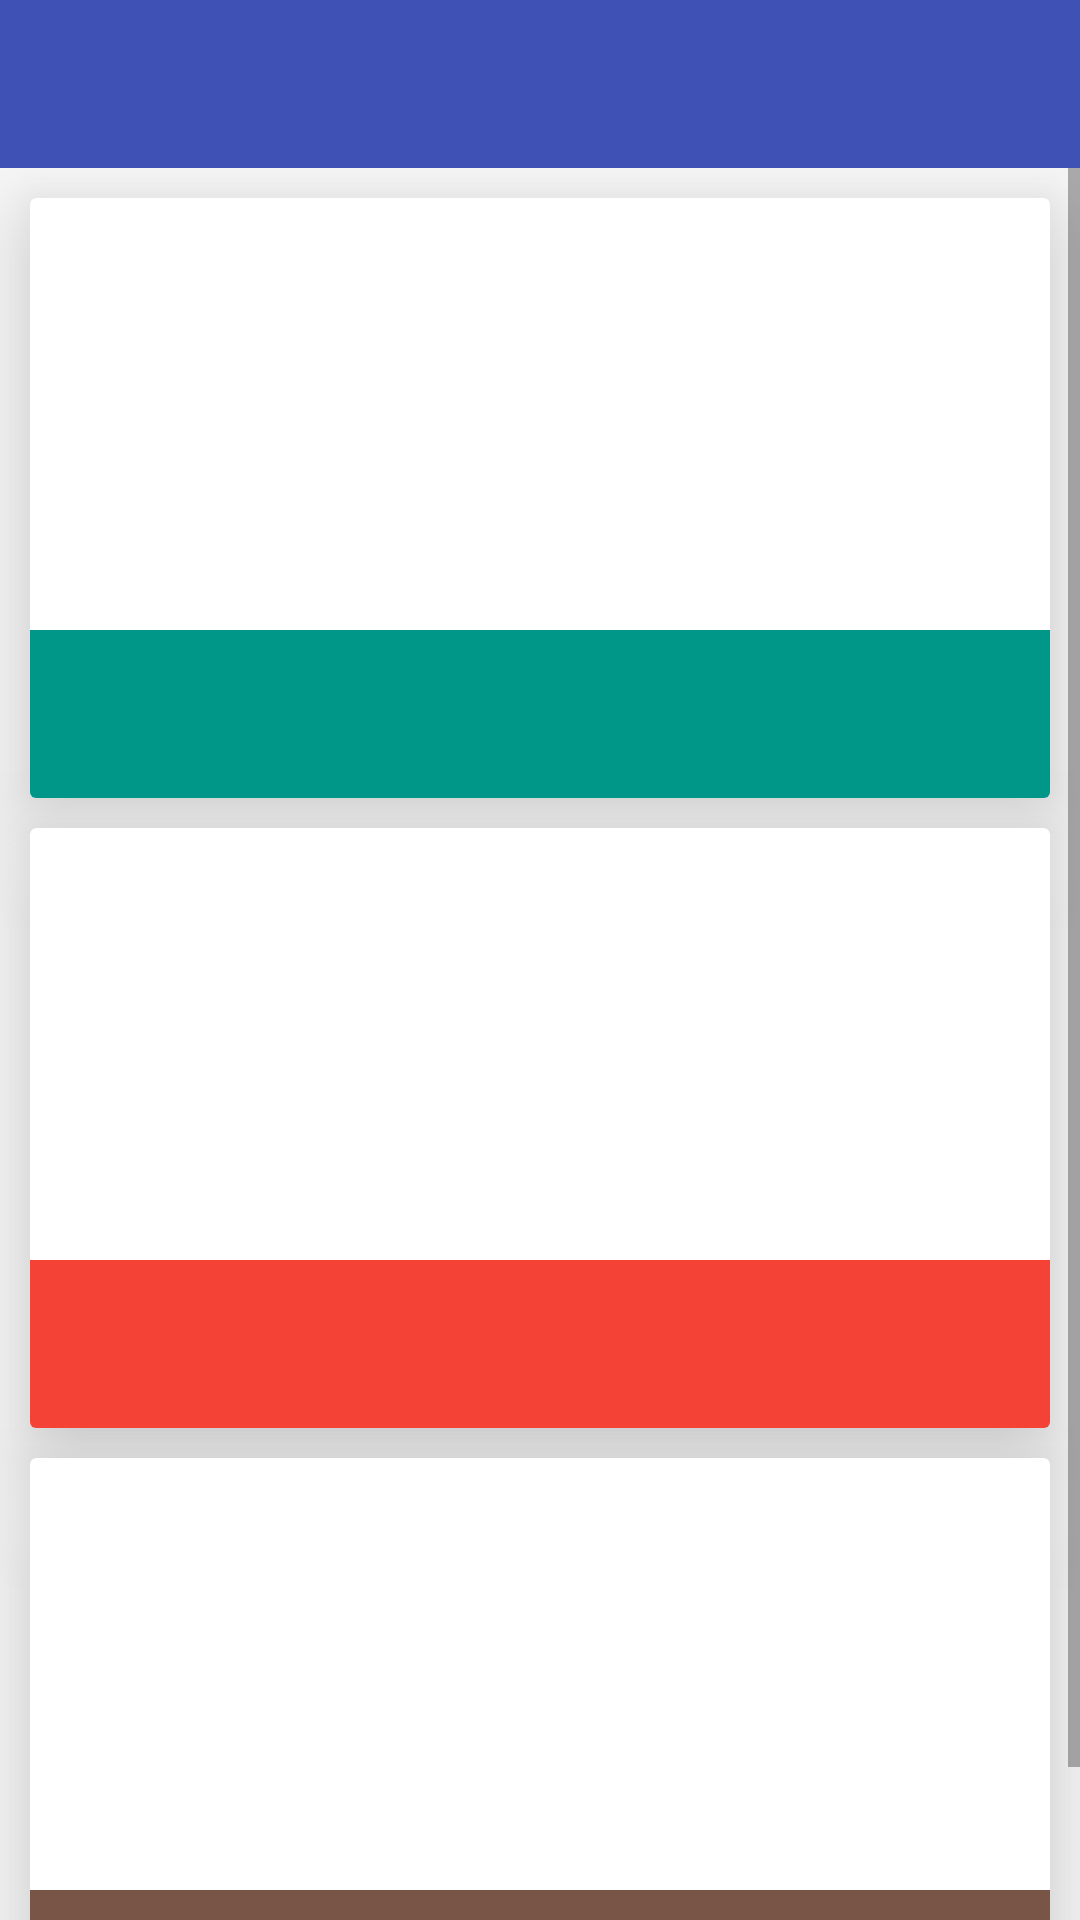

Layout XML and referenced resources for this Android screen:
<!-- AndroidManifest.xml: application theme AppThemeLight -->
<!-- res/layout/activity_course.xml -->
<RelativeLayout xmlns:android="http://schemas.android.com/apk/res/android"
    xmlns:card_view="http://schemas.android.com/apk/res-auto"
    xmlns:tools="http://schemas.android.com/tools"
    android:layout_width="match_parent"
    android:layout_height="match_parent"
    tools:context="urvesh.com.somaiya.Course">

    <include
        android:id="@+id/app_bar"
        layout="@layout/app_bar" />

    <ScrollView
        android:layout_width="match_parent"
        android:layout_height="wrap_content"
        android:layout_below="@+id/app_bar">

        <RelativeLayout
            android:layout_width="match_parent"
            android:layout_height="wrap_content">




                <android.support.v7.widget.CardView
                    android:id="@+id/card_view_arts"
                    android:layout_width="match_parent"
                    android:layout_height="200dp"
                    android:layout_gravity="center"
                    android:layout_marginBottom="5dp"
                    android:layout_marginLeft="10dp"
                    android:layout_marginRight="10dp"
                    android:layout_marginTop="10dp"
                    card_view:cardCornerRadius="2dp"
                    card_view:cardElevation="20dp"
                    android:layout_alignParentEnd="false"
                    android:layout_alignParentStart="true"
                    android:background="#009688">

                    <LinearLayout
                        android:id="@+id/layout_arts"
                        android:layout_width="match_parent"
                        android:layout_height="match_parent"
                        android:clickable="true"
                        android:foreground="?android:attr/selectableItemBackground"
                        android:gravity="center|bottom"
                        android:orientation="vertical">
                        <include
                            android:layout_height="56dp"
                            android:layout_width="match_parent"
                            android:id="@+id/app_bar_arts1"
                            layout="@layout/app_bar_arts"
                            android:transitionName="@string/action_bar_animation_arts"
                            android:layout_gravity="bottom">
                        </include>

                    </LinearLayout>
                </android.support.v7.widget.CardView>





                <android.support.v7.widget.CardView
                    android:id="@+id/card_view_commerce"
                    android:layout_width="match_parent"
                    android:layout_height="200dp"
                    android:layout_gravity="center"
                    android:layout_marginBottom="5dp"
                    android:layout_marginLeft="10dp"
                    android:layout_marginRight="10dp"
                    android:layout_marginTop="5dp"
                    card_view:cardCornerRadius="2dp"
                    card_view:cardElevation="20dp"
                    android:clickable="true"
                    android:foreground="?android:attr/selectableItemBackground"
                    android:layout_below="@+id/card_view_arts">

                    <LinearLayout
                        android:id="@+id/layout_commerce"
                        android:layout_width="match_parent"
                        android:layout_height="match_parent"
                        android:gravity="center|bottom"
                        android:orientation="vertical"
                        android:clickable="true"
                        android:foreground="?android:attr/selectableItemBackground">
                        <include
                            android:layout_height="56dp"
                            android:layout_width="match_parent"
                            android:id="@+id/app_bar_commerce1"
                            layout="@layout/app_bar_commerce"
                            android:transitionName="@string/action_bar_animation_commerce"
                            android:layout_gravity="bottom">
                        </include>
                    </LinearLayout>
                </android.support.v7.widget.CardView>



                <android.support.v7.widget.CardView
                    android:id="@+id/card_view_science"
                    android:layout_width="match_parent"
                    android:layout_height="200dp"
                    android:layout_gravity="center"
                    android:layout_marginBottom="10dp"
                    android:layout_marginLeft="10dp"
                    android:layout_marginRight="10dp"
                    android:layout_marginTop="5dp"
                    card_view:cardCornerRadius="2dp"
                    card_view:cardElevation="20dp"
                    android:clickable="true"
                    android:foreground="?android:attr/selectableItemBackground"
                    android:layout_below="@+id/card_view_commerce">

                    <LinearLayout
                        android:id="@+id/layout_science"
                        android:layout_width="match_parent"
                        android:layout_height="match_parent"
                        android:gravity="center|bottom"
                        android:orientation="vertical"
                        android:clickable="true"
                        android:foreground="?android:attr/selectableItemBackground">
                        <include
                            android:layout_height="56dp"
                            android:layout_width="match_parent"
                            android:id="@+id/app_bar_science1"
                            layout="@layout/app_bar_science">
                        </include>
                    </LinearLayout>
                </android.support.v7.widget.CardView>


        </RelativeLayout>

    </ScrollView>

</RelativeLayout>
<!-- res/layout/app_bar.xml (included above) -->
<?xml version="1.0" encoding="utf-8"?>
<android.support.v7.widget.Toolbar xmlns:android="http://schemas.android.com/apk/res/android"
    xmlns:app="http://schemas.android.com/apk/res-auto"
    android:layout_width="match_parent"
    android:layout_height="56dp"
    android:background="#3F51B5"
    app:theme="@style/ThemeOverlay.AppCompat.Dark"
    app:popupTheme="@style/ThemeOverlay.AppCompat.Dark">

</android.support.v7.widget.Toolbar>
<!-- res/layout/app_bar_arts.xml (included above) -->
<?xml version="1.0" encoding="utf-8"?>
<android.support.v7.widget.Toolbar xmlns:android="http://schemas.android.com/apk/res/android"
    xmlns:app="http://schemas.android.com/apk/res-auto"
    android:layout_width="match_parent"
    android:layout_height="56dp"
    android:background="#009688"
    android:transitionName="@string/action_bar_animation_arts"
    app:theme="@style/ThemeOverlay.AppCompat.Dark"
    app:popupTheme="@style/ThemeOverlay.AppCompat.Dark">

</android.support.v7.widget.Toolbar>
<!-- res/layout/app_bar_commerce.xml (included above) -->
<?xml version="1.0" encoding="utf-8"?>
<android.support.v7.widget.Toolbar xmlns:android="http://schemas.android.com/apk/res/android"
    xmlns:app="http://schemas.android.com/apk/res-auto"
    android:layout_width="match_parent"
    android:layout_height="56dp"
    android:background="#F44336"
    app:theme="@style/ThemeOverlay.AppCompat.Dark"
    app:popupTheme="@style/ThemeOverlay.AppCompat.Dark"
    android:transitionName="@string/action_bar_animation_commerce">

</android.support.v7.widget.Toolbar>
<!-- res/layout/app_bar_science.xml (included above) -->
<?xml version="1.0" encoding="utf-8"?>
<android.support.v7.widget.Toolbar xmlns:android="http://schemas.android.com/apk/res/android"
    xmlns:app="http://schemas.android.com/apk/res-auto"
    android:layout_width="match_parent"
    android:layout_height="56dp"
    android:background="#795548"
    app:theme="@style/ThemeOverlay.AppCompat.Dark"
    app:popupTheme="@style/ThemeOverlay.AppCompat.Dark"
    android:transitionName="@string/action_bar_animation_science">

</android.support.v7.widget.Toolbar>
<!-- resources referenced by this layout -->
<resources>
  <string name="action_bar_animation_arts">action_animation_arts</string>
  <string name="action_bar_animation_commerce">action_animation_commerce</string>
  <string name="action_bar_animation_science">action_animation_science</string>
  <style name="AppThemeLight" parent="Theme.AppCompat.Light.NoActionBar">
          
          <item name="colorPrimary">@color/primaryColor</item>
          <item name="colorPrimaryDark">@color/primaryColorDark</item>
          <item name="colorAccent">@color/accentColor</item>
  
      </style>
  <color name="primaryColor">#3F51B5</color>
  <color name="primaryColorDark">#303F9F</color>
  <color name="accentColor">#A62D2D</color>
</resources>
